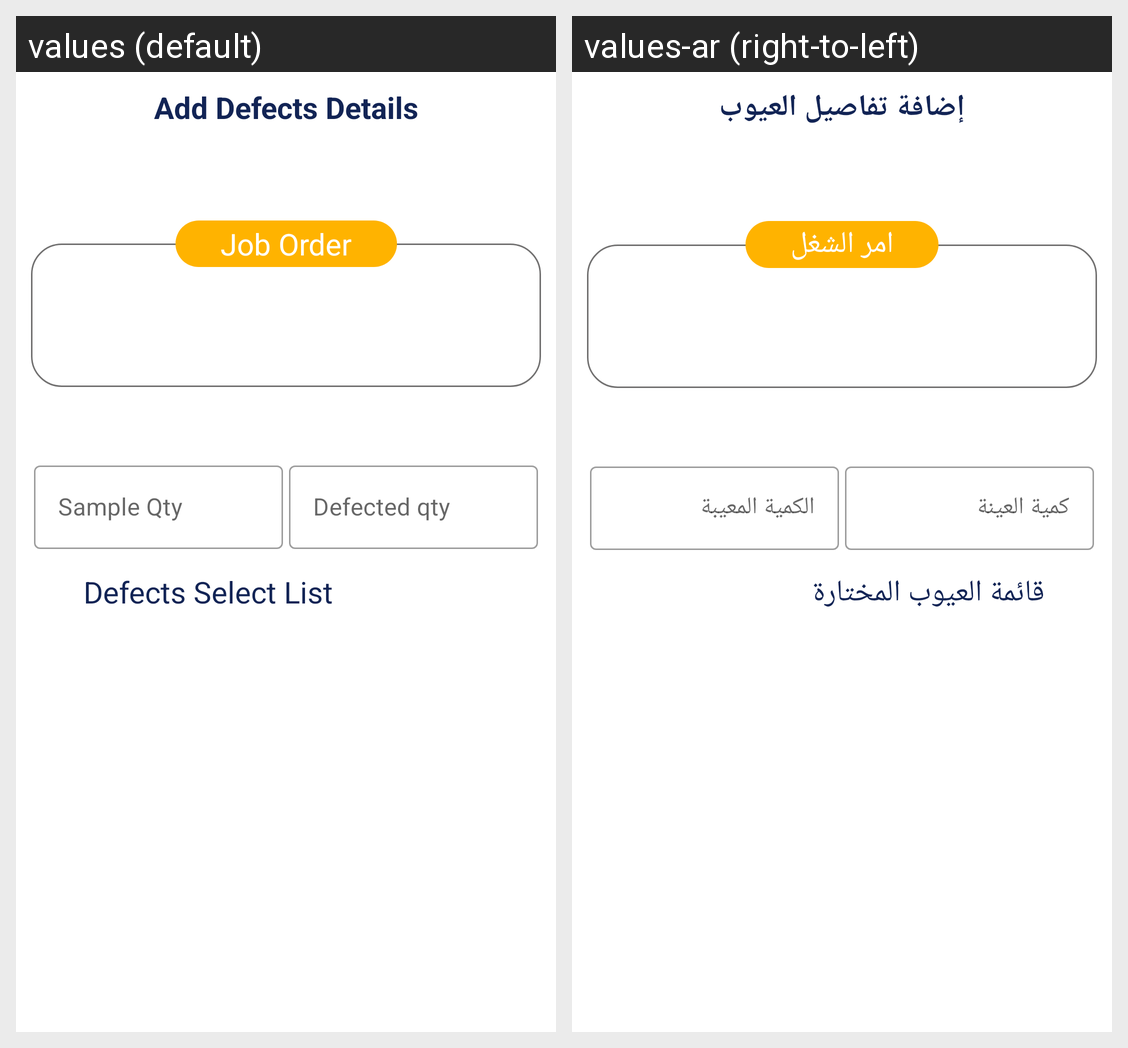

The Android screen above is rendered under two locales of the same app. Produce the string resources it draws, with the default and per-locale values.
Android screen res/layout/fragment_welding_display_defect_details.xml rendered under 2 locales, left to right: values (default), values-ar (right-to-left). Device: Nexus 5 (rendered at 1080×1920; each locale shown at half size, 540×960, under a caption strip naming it); theme MainTheme.
Strings drawn on this screen, with the default value and each locale's value (text and hints the layout hard-codes, and strings that could not be matched under every locale, appear in the picture but are not listed):

add_defects_details
  values: Add Defects Details
  values-ar: إضافة تفاصيل العيوب

sample_qty
  values: Sample Qty
  values-ar: كمية العينة

defected_qty_
  values: Defected qty
  values-ar: الكمية المعيبة

defects_select_list
  values: Defects Select List
  values-ar: قائمة العيوب المختارة

job_order
  values: Job Order
  values-ar: امر الشغل
